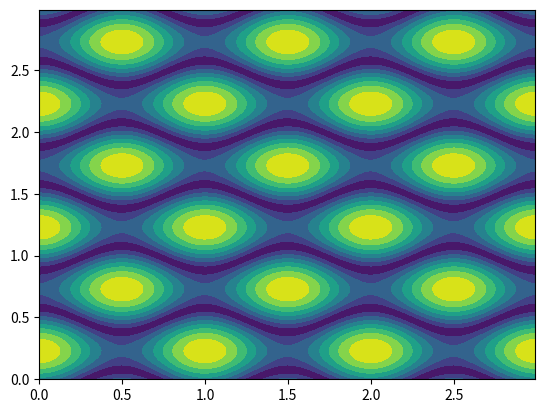

Write Python code to recreate this figure.
#This code has for objective to simulate 4 beam interference with different polarizations and directions and to calculate the resulting potential.
import numpy as np
import matplotlib.pyplot as plt
import scipy.integrate as integrate

class Ewave():
    #general wave considered as a collection of plane waves
    def __init__(self, Epwaves):
        self.Epwaves = Epwaves
        self._same_freq()

    def __radd__(self, values):
        copy1 = self.Epwaves.copy()
        copy2 = values.Epwaves.copy()
        return Ewave(copy1+copy2)

    def _same_freq(self):
        #Checks if all frequencies of the plane waves are the same. It modifies the value of self.same_freq. (Avoids having to recalculate every time)
        #1st case: all epwaves have the same period => then ignore time dependence in intensity since abs(e^(iwt)) = 1
        #Make sure it's called after each change to the self.Epwaves!
        w1 = self.Epwaves[0].pulsation
        res = True
        for plane_wave in self.Epwaves:
            res *= (plane_wave.pulsation == w1)
        self.same_freq = res
        if self.same_freq:
            self.w = w1


    def value(self, t, x, y, z, time = True):
        sum = 0
        
        for E in self.Epwaves:
            if self.same_freq:
                sum += E.rvalue(x, y, z)
            else:
                sum += E.value(t, x, y, z)
        sum = np.exp(1j*(self.w*t))*sum if self.same_freq and time else sum #multiplies by phase term after sum if time = true and waves have the same frequency
        return sum
    
    def intensity(self, t, x, y, z):
        #calculates the intensity of the packet of plane waves (square of field value)
        return np.abs(self.value(t, x, y, z))**2

    def tavg_intensity(self, x, y, z):
        if self.same_freq:
            #if all waves have the same angular frequency:
            res = np.linalg.norm(self.value(0, x, y, z, time=False), axis=0) #provide a dummy time if time is set to false.
            if isinstance(x, np.ndarray):
                return res.reshape(x.shape)
            return res
        else:
            return "Not Implemented"
    



        


    

class Epwave():
    #plane wave class
    def __init__(self, amplitude, polarization, w, kvector, phase):
        self.amplitude = amplitude
        self.polarization = polarization
        self.pulsation = w
        self.kvector = kvector
        self.phase = phase
    def value(self, t, x,y,z):
        #provides the value of the field at position x, y, z
        r = np.array(x, y, z)
        return self.polarization*self.amplitude*np.exp(1j*(self.pulsation*t-np.dot(self.kvector, r)+self.phase))
    def rvalue(self, x, y, z):
        #provides the value of the position part of the field at x, y, z. Time dependency is ignored. Useful when summing plane waves with same periodicity.
        r = []
        if isinstance(z, int) and isinstance(x, np.ndarray):
            r = np.vstack([ x.reshape(-1), y.reshape(-1), np.zeros(x.shape).reshape(-1)])
            #print(r)
        else:
            r = np.vstack((x,y,z))  
        kprod = np.dot(self.kvector, r)  
        e = np.exp(1j*self.phase-1j*kprod)*self.amplitude
        res = np.array(list(map(lambda x: self.polarization*x, e))).T
        #print(res)
        return res
        

    def intensity(self, t, x, y, z):
        return np.abs(self.value(t, x, y, z))**2
    def tavg_intensity(self, x, y, z):
        one_over_period = self.pulsation/(2*np.pi)
        I = lambda t: self.intensity(t, x, y, z)
        return one_over_period*integrate.quad(I, 0, 1/one_over_period)
    def __add__(self, value):
        return Ewave([self, value])
    def __radd__(self, values : Ewave):
        copy = values.Epwaves.copy()
        copy.append(self)
        return Ewave(copy)

##test of class with four waves:
#we set lambda = 1 = c thus lambda = 1, kmag = 2*pi, w = 1/(2*pi)
#k vectors:
kmag = 2*np.pi
k1 = kmag*np.array([1,0,0])
k2 = kmag*np.array([0,1,0])
k3 = kmag*np.array([-1,0,0])
k4 = kmag*np.array([0,-1,0])
#amplitudes:
e1, e2, e3, e4 = 0.6,1,0.55,1
#phases:
ph = [0, 90, 0, -75]
ph1, ph2, ph3, ph4 = list(map(lambda x: x*np.pi/180, ph))
#polarization:
p1,p2,p3,p4 = np.array([0,0,1]),np.array([0,0,1]), np.array([0,0,1]), np.array([0,0,1])
#angular freq:
w = 1/(2*np.pi)

#initialization of Ep waves:

E1 = Epwave(e1, p1, w, k1, ph1)
E2 = Epwave(e2, p2, w, k2, ph2)
E3 = Epwave(e3, p3, w, k3, ph3)
E4 = Epwave(e4, p4, w, k4, ph4)

Sum = E1+E2+E3+E4

X = np.arange(3, step=0.01)
Y = np.arange(3,  step=0.01)
xx, yy = np.meshgrid(X, Y)
zz = np.zeros(xx.shape)
Z = Sum.tavg_intensity(xx, yy, 0)
print(f"value = {Z}")
h = plt.contourf(xx, yy, Z)
plt.show()
print(Sum.value(1,1,1,1))
print(Sum.tavg_intensity(1,1,1))
